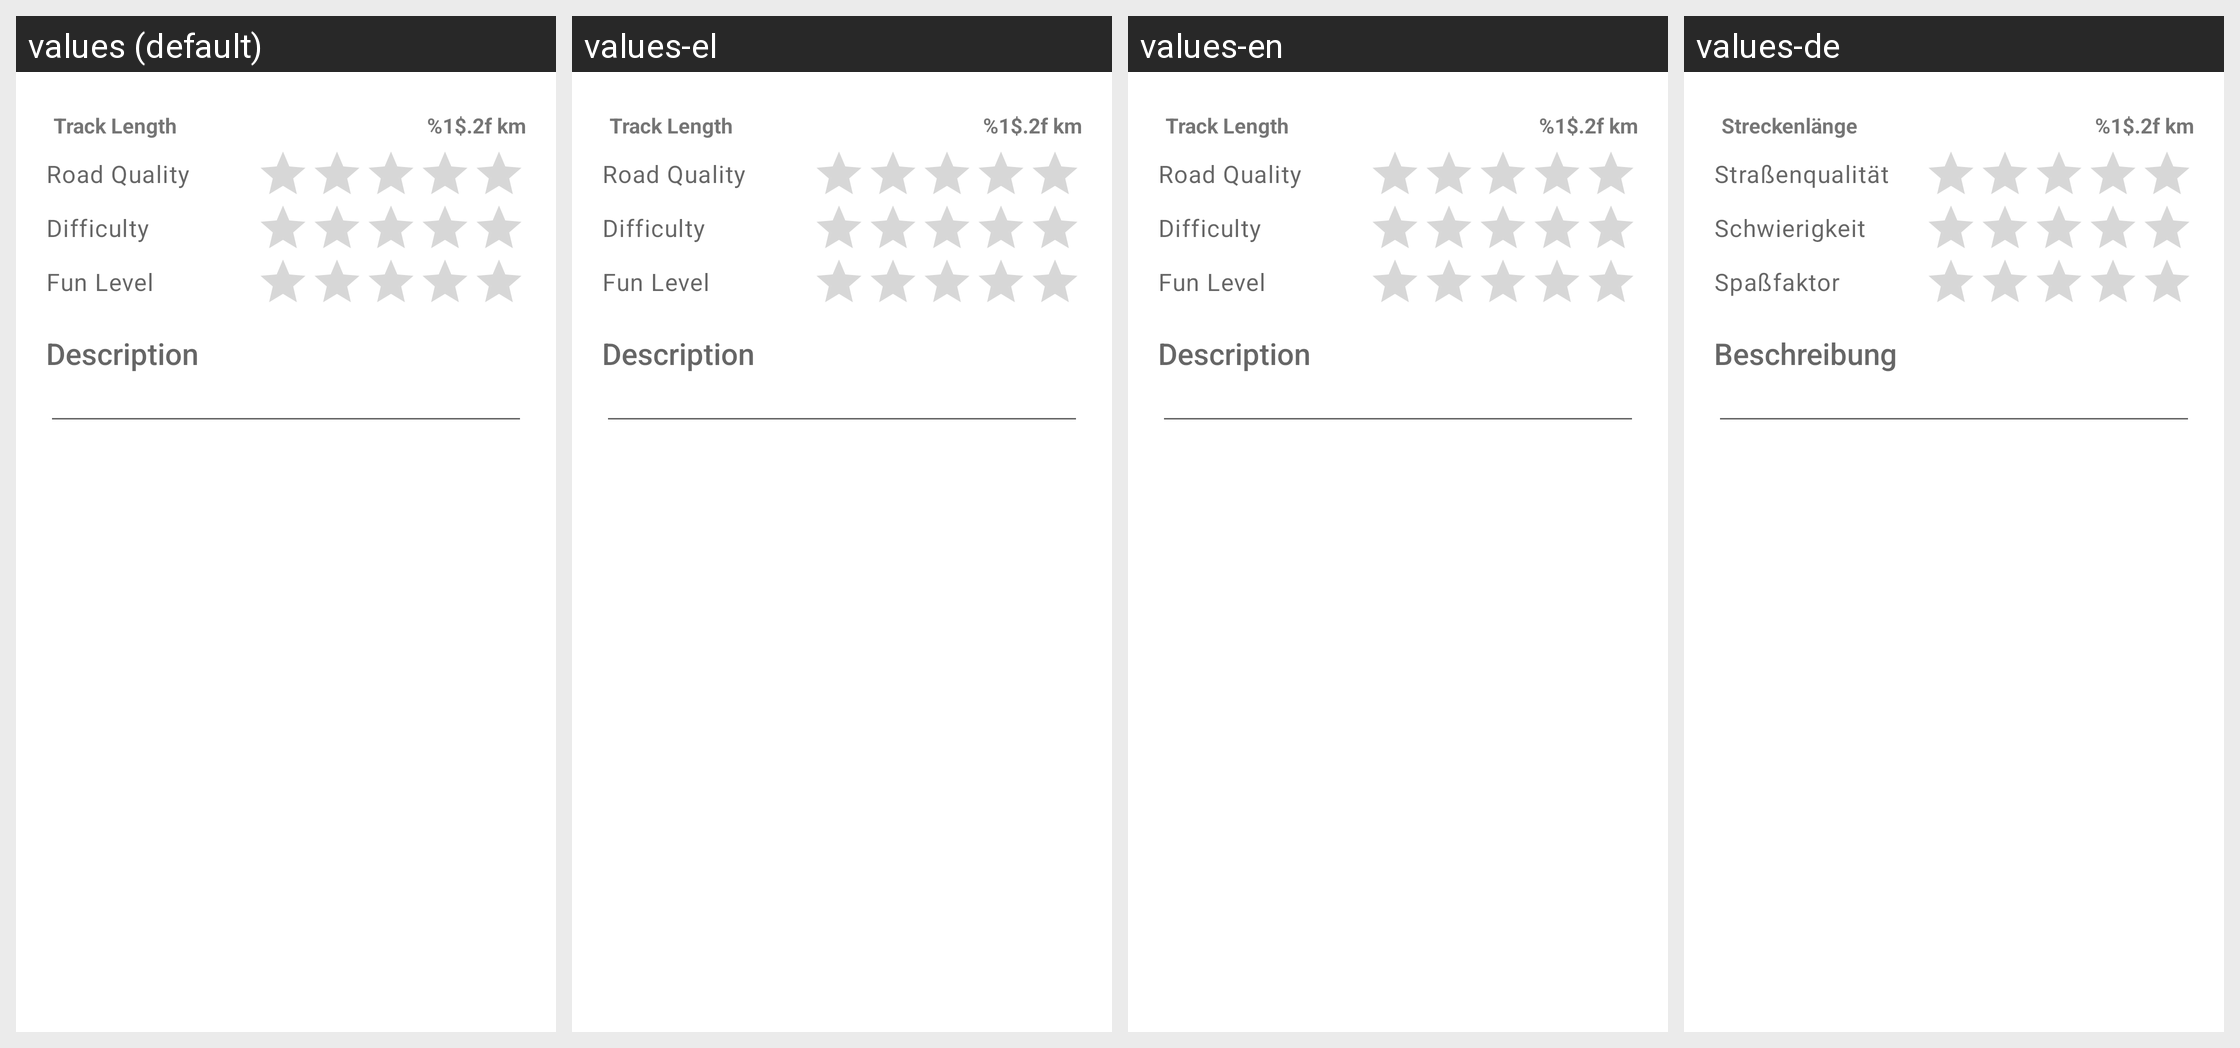

This grid shows one Android layout under several languages. Give, for every string resource on the screen, its name, the default text and each shown locale's text.
Android screen res/layout/dialog_track_feedback.xml rendered under 4 locales, left to right: values (default), values-el, values-en, values-de. Device: Nexus 5 (rendered at 1080×1920; each locale shown at half size, 540×960, under a caption strip naming it); theme AppTheme.
Strings drawn on this screen, with the default value and each locale's value (text and hints the layout hard-codes, and strings that could not be matched under every locale, appear in the picture but are not listed):

track_length
  values: Track Length
  values-el: Track Length  [not translated; the default value is used]
  values-en: Track Length
  values-de: Streckenlänge

distance
  values: %1$.2f km
  values-el: %1$.2f km  [not translated; the default value is used]
  values-en: %1$.2f km
  values-de: %1$.2f km

property_RoadQuality
  values: Road Quality
  values-el: Road Quality  [not translated; the default value is used]
  values-en: Road Quality
  values-de: Straßenqualität

property_Difficulty
  values: Difficulty
  values-el: Difficulty  [not translated; the default value is used]
  values-en: Difficulty
  values-de: Schwierigkeit

property_Funfactor
  values: Fun Level
  values-el: Fun Level  [not translated; the default value is used]
  values-en: Fun Level
  values-de: Spaßfaktor

track_description
  values: Description
  values-el: Description  [not translated; the default value is used]
  values-en: Description
  values-de: Beschreibung
